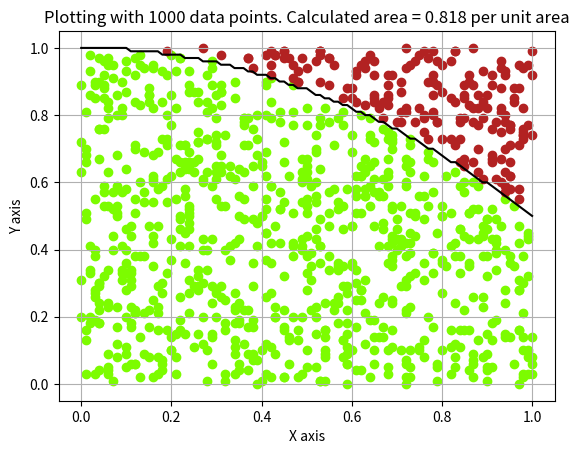

Generate this figure with matplotlib:
#! /usr/bin/env python

# imports of external packages to use in our code
import sys
import numpy as np
import matplotlib.pyplot as plt
from random import random

# main function for our coin toss Python code
if __name__ == "__main__":
       
    # default number of points for analysis
    nPoints = 1000
    
    # determines significant digits. This will prove useful for comparing
    # random values with generated points.
    # when we have 2 decimal places, we want 100 x values between 0 and 1
    # 3 decimals takes too long to calculate and search in our tuples
    decimals = 2
    precision = 1*10**decimals
    
    # do not rotate unless commanded
    rotate = 0
    
    # set initial values to 0
    nAccept = 0
    nTotal = 0
    
    # default to 2D plot
    dims = 2
    
    # default shows both accepted and rejected items
    show = 0
        
    # available options for user input
    if '-nPoints' in sys.argv:
        p = sys.argv.index('-nPoints')
        npo = int(sys.argv[p+1])
        if npo >= 0:
            nPoints = npo
    if '-rotate' in sys.argv:
        p = sys.argv.index('-rotate')
        rotate = 1
    if '-ThreeDee' in sys.argv:
        p = sys.argv.index('-ThreeDee')
        dims = 3
    if '-show' in sys.argv:
        p = sys.argv.index('-show')
        sh = int(sys.argv[p+1])
        if sh >= 0 and sh <= 2:
            show = sh
        else:
            show == 0
    # if the user includes the flag -h or --help print the options
    if '-h' in sys.argv or '--help' in sys.argv:
        print ("Usage: %s [options]" % sys.argv[0])
        print ("  options:")
        print ("   --help(-h)             print options")
        print ("   -nPoints [number]      number of data points to find volume")
        print ("   -ThreeDee              show a 3D plot")
        print ("   -rotate                rotates 3D plot (Use at own risk!)")
        print ("   -show [number 0,1,2]   determines what data is visualized")
        sys.exit(1)

# bounding lines for data, generate data points at fixed intervals
    x = np.linspace(0,1,precision+1)
    x = np.around(x, decimals)
    y = 1-.5*x**2
    y = np.round(y, decimals)
    z = .2*x**2+y**2
    # turns out this works best as a tuple
    f = list(zip(x,y,z))
      
    xValues = []
    yValues = []
    zValues = []
    for xs in range(0,nPoints):
        xValues.append(random())
    for ys in range(0,nPoints):
        yValues.append(random())
    for zs in range(0,nPoints):
        zValues.append(random())
    
    # rounding values for a direct comparison with the precision of x
    xValues = np.around(xValues, decimals)
    yValues = np.around(yValues, decimals) 
    zValues = np.around(zValues, decimals)
    # another tuple for comparison
    g = list(zip(xValues, yValues, zValues))
    
    yesxValues = []
    yesyValues = []
    yeszValues = []
    noxValues = []
    noyValues = []
    nozValues = []
    
    # These are our for loops determining if we are above or below the curve
    # We take each data point and compare it with the curve equations given
    # Look at the y and z values for any x and calculate the difference.
    # +/- reveals acceptance
    if dims == 2:
        for x_i, y_i, z_i in g:
            for x_j, y_j, z_j in f:
                if x_i == x_j:
                    ydiff = y_j-y_i
                    nTotal += 1
                    if ydiff >= 0:
                        nAccept += 1
                        yesxValues.append(x_i)
                        yesyValues.append(y_i)
                    else:
                        noxValues.append(x_i)
                        noyValues.append(y_i)
    if dims == 3:     
        for x_i, y_i, z_i in g:
            for x_j, y_j, z_j in f:
                if x_i == x_j:
                    nTotal += 1
                    ydiff = y_j-y_i
                    zdiff = z_j-z_i
                    if ydiff >= 0 and zdiff >= 0:
                        nAccept += 1
                        yesxValues.append(x_i)
                        yesyValues.append(y_i)
                        yeszValues.append(z_i)
                    else:
                        noxValues.append(x_i)
                        noyValues.append(y_i)     
                        nozValues.append(z_i)
                    
    print("Accepted points: " + str(nAccept))
    print("Total points: " + str(nTotal))
    area = nAccept/nTotal
                      
# Creating our plot
    title = "Plotting with " + str(nPoints) + " data points. Calculated area = " + str(area) + " per unit area"                

# 2D and 3D plotting based on "ThreeDee" given in argument
    if dims == 2: 
        plt.figure()
        rotate = 0
        plt.plot(x,y, color = 'black')
        if show == 0 or show == 1:
            plt.scatter(yesxValues, yesyValues, color = 'lawngreen')
        if show == 0 or show == 2:
            plt.scatter(noxValues, noyValues, color = 'firebrick')
        
        plt.xlabel('X axis')
        plt.ylabel('Y axis')
        
        plt.title(title)
        plt.grid(True)
        
        plt.show()

# 3D plot
    if dims == 3:
        plt.figure()
        ax = plt.axes(projection='3d')
        if show == 0 or show == 1:
            ax.scatter(yesxValues, yesyValues, yeszValues, color = 'lawngreen')
        if show == 0 or show == 2:
            ax.scatter(noxValues, noyValues, nozValues, color = 'firebrick')
     
        ax.set_xlim(0, 1)
        ax.set_ylim(0, 1)
        ax.set_zlim(0, 1)
        ax.set_xlabel('X axis')
        ax.set_ylabel('Y axis')
        ax.set_zlabel('Z axis')
        
        plt.title(title)
        plt.grid(True)
        
        if rotate == 1:
            for angle in range(0, 360):
                ax.view_init(30, angle)
                plt.draw()
                plt.pause(.1)
        else: plt.show()
